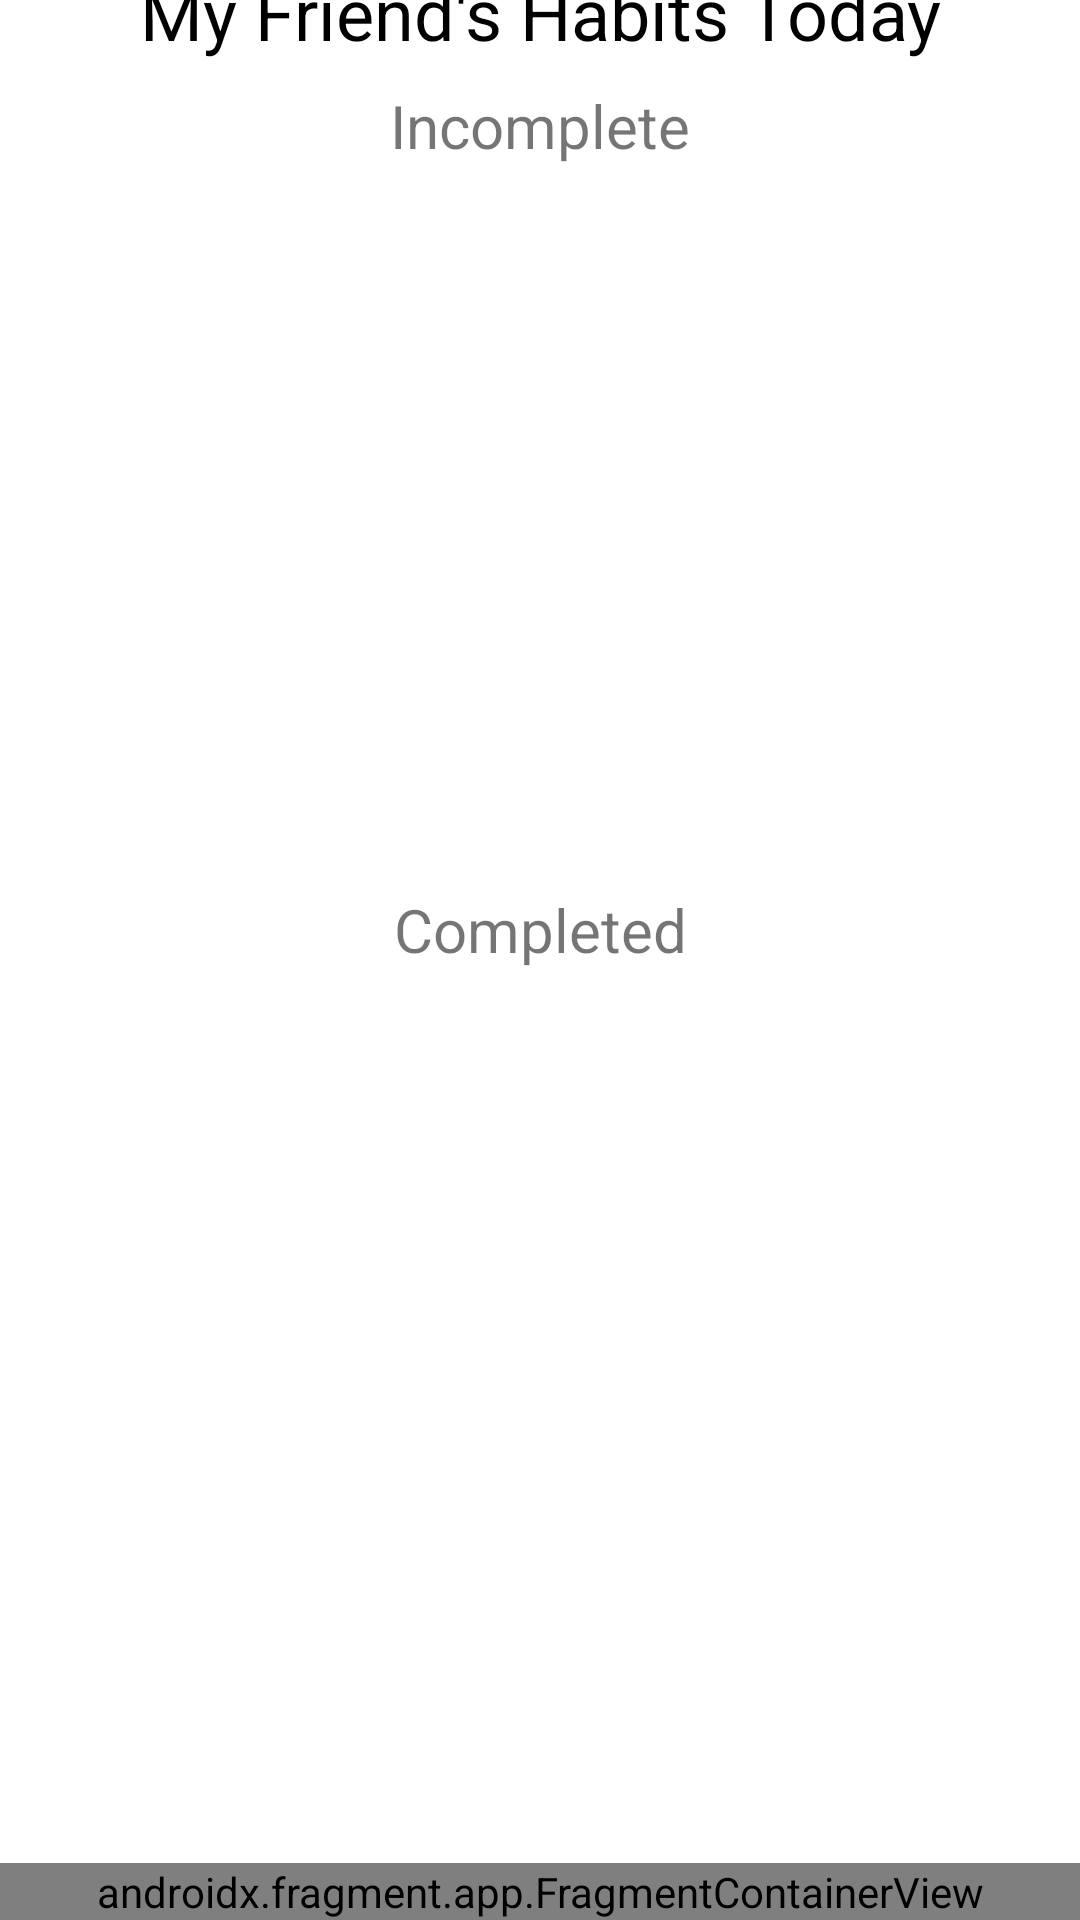

Write the Android layout XML for this screen, with the resource values it uses.
<!-- AndroidManifest.xml: application theme Theme.CMPUT_301_Project -->
<!-- res/layout/activity_friends_habit_events_page.xml -->
<?xml version="1.0" encoding="utf-8"?>
<androidx.constraintlayout.widget.ConstraintLayout xmlns:android="http://schemas.android.com/apk/res/android"
    xmlns:app="http://schemas.android.com/apk/res-auto"
    xmlns:tools="http://schemas.android.com/tools"
    android:layout_width="match_parent"
    android:layout_height="match_parent"
    tools:context=".pages.FriendsHabitEventsPage">

    <TextView
        android:id="@+id/friendHabitEventsTV"
        android:layout_width="match_parent"
        android:layout_height="wrap_content"
        android:layout_marginTop="16dp"
        android:text="My Friend's Habits Today"
        android:textAlignment="center"
        android:textColor="@color/black"
        android:textSize="24sp"
        app:layout_constraintBottom_toTopOf="@+id/incompleteTV"
        app:layout_constraintEnd_toEndOf="parent"
        app:layout_constraintStart_toStartOf="parent"
        app:layout_constraintTop_toTopOf="parent" />

    <TextView
        android:id="@+id/incompleteTV"
        android:layout_width="0dp"
        android:layout_height="wrap_content"
        android:layout_marginTop="8dp"
        android:text="Incomplete"
        android:textAlignment="center"
        android:textSize="20sp"
        app:layout_constraintBottom_toTopOf="@+id/incompleteRV"
        app:layout_constraintEnd_toEndOf="parent"
        app:layout_constraintStart_toStartOf="parent"
        app:layout_constraintTop_toBottomOf="@+id/friendHabitEventsTV" />

    <TextView
        android:id="@+id/completeTV"
        android:layout_width="0dp"
        android:layout_height="wrap_content"
        android:text="Completed"
        android:textAlignment="center"
        android:textSize="20sp"
        app:layout_constraintBottom_toTopOf="@+id/completeRV"
        app:layout_constraintEnd_toEndOf="parent"
        app:layout_constraintHorizontal_bias="0.0"
        app:layout_constraintStart_toStartOf="parent"
        app:layout_constraintTop_toBottomOf="@+id/incompleteRV" />

    <androidx.recyclerview.widget.RecyclerView
        android:id="@+id/incompleteRV"
        android:layout_width="0dp"
        android:layout_height="225dp"
        android:layout_marginStart="32dp"
        android:layout_marginEnd="32dp"
        android:layout_marginBottom="16dp"
        app:layout_constraintBottom_toTopOf="@+id/completeTV"
        app:layout_constraintEnd_toEndOf="parent"
        app:layout_constraintStart_toStartOf="parent"
        app:layout_constraintTop_toBottomOf="@+id/incompleteTV" />

    <androidx.recyclerview.widget.RecyclerView
        android:id="@+id/completeRV"
        android:layout_width="0dp"
        android:layout_height="225dp"
        android:layout_marginStart="32dp"
        android:layout_marginEnd="32dp"
        android:layout_marginBottom="120dp"
        app:layout_constraintBottom_toBottomOf="parent"
        app:layout_constraintEnd_toEndOf="parent"
        app:layout_constraintStart_toStartOf="parent"
        app:layout_constraintTop_toBottomOf="@+id/completeTV" />

    <androidx.fragment.app.FragmentContainerView
        android:id="@+id/fragment_container_view"
        android:name="com.example.cmput_301_project.fragments.NavBarFragment"
        android:layout_width="match_parent"
        android:layout_height="wrap_content"
        app:layout_constraintBottom_toBottomOf="parent"
        app:layout_constraintEnd_toEndOf="parent"
        app:layout_constraintHorizontal_bias="0.0"
        app:layout_constraintStart_toStartOf="parent" />


</androidx.constraintlayout.widget.ConstraintLayout>
<!-- resources referenced by this layout -->
<resources>
  <color name="black">#FF000000</color>
  <style name="Theme.CMPUT_301_Project" parent="Theme.MaterialComponents.Light.DarkActionBar">
  
          
          <item name="colorPrimary">@color/purple_500</item>
          <item name="colorPrimaryVariant">@color/purple_700</item>
          <item name="colorOnPrimary">@color/white</item>
          
          <item name="colorSecondary">@color/teal_200</item>
          <item name="colorSecondaryVariant">@color/teal_700</item>
          <item name="colorOnSecondary">@color/black</item>
          
          <item name="android:statusBarColor" tools:targetApi="l">?attr/colorPrimaryVariant</item>
          
      </style>
  <color name="purple_500">#FF6200EE</color>
  <color name="purple_700">#FF3700B3</color>
  <color name="white">#FFFFFFFF</color>
  <color name="teal_200">#FF03DAC5</color>
  <color name="teal_700">#FF018786</color>
</resources>
